Run: headless pygame with SDL's dummy video driver; simulated clock (each Clock.tick advances the game by its frame time, no real sleeping); random seed 0; keys injected as events and as key.get_pressed() state; mouse plan: one left click at the window centre at the start of phase 2, then a move to the lower-right quarter at the start of phase 3.
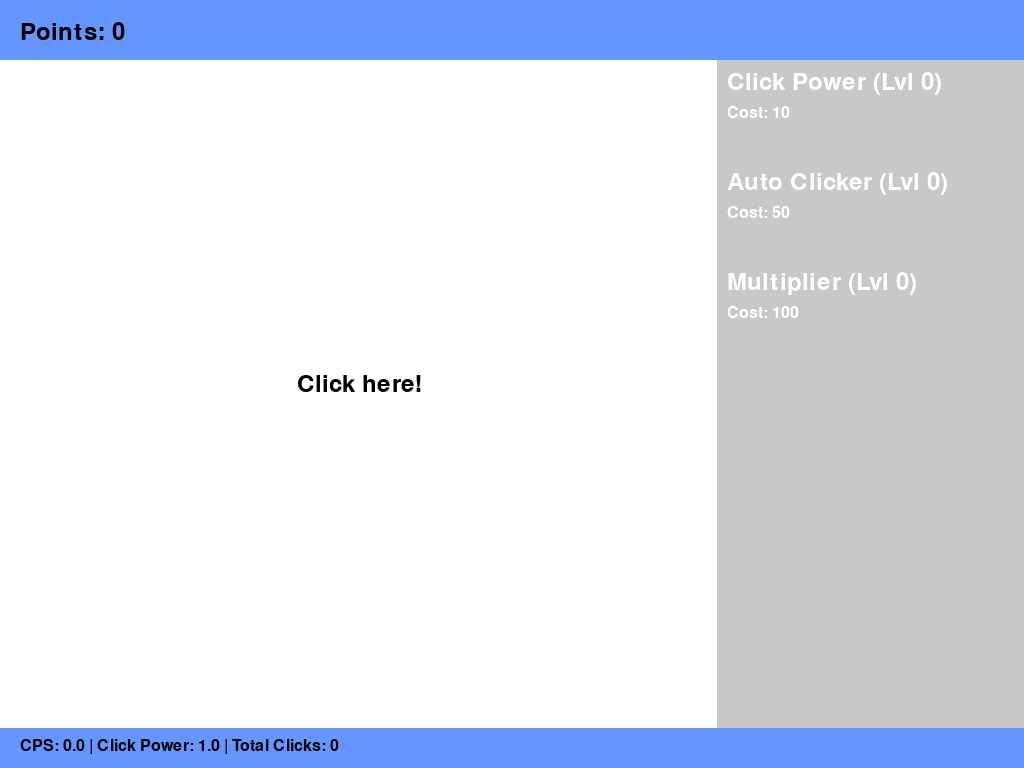
Frame 1 of 4 · flips 1–60 · no input
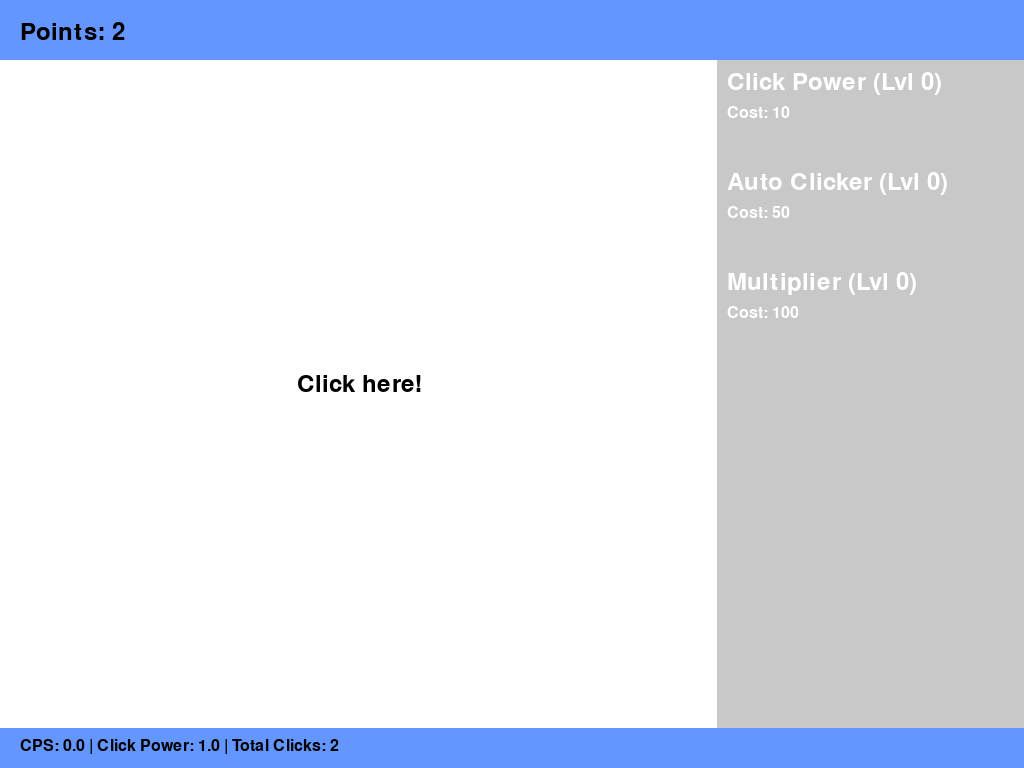
Frame 2 of 4 · flips 61–180 · clicked the window centre · tapped SPACE, RETURN · held RIGHT (→), D
Frame 3 of 4 · flips 181–300 · moved the mouse to the lower-right quarter · held DOWN (↓), S · screen unchanged from frame 2, image omitted
Frame 4 of 4 · flips 301–420 · held LEFT (←), A, UP (↑), W · screen unchanged from frame 3, image omitted

The pygame program that drew these frames:

import pygame
import sys
from typing import Dict, List
from dataclasses import dataclass
from pygame import Surface, Rect

# Initialize Pygame
pygame.init()

# Constants
WINDOW_WIDTH = 1024
WINDOW_HEIGHT = 768
TOP_BAR_HEIGHT = 60
BOTTOM_BAR_HEIGHT = 40
UPGRADE_PANEL_WIDTH = int(WINDOW_WIDTH * 0.3)
MAIN_AREA_WIDTH = WINDOW_WIDTH - UPGRADE_PANEL_WIDTH

# Colors
WHITE = (255, 255, 255)
BLACK = (0, 0, 0)
GRAY = (200, 200, 200)
LIGHT_BLUE = (100, 150, 255)
DARK_BLUE = (50, 100, 200)

@dataclass
class Upgrade:
    name: str
    cost: int
    multiplier: float
    level: int = 0
    description: str = ""

class IncrementalGame:
    def __init__(self):
        self.screen = pygame.display.set_mode((WINDOW_WIDTH, WINDOW_HEIGHT))
        pygame.display.set_caption("Incremental Game")
        
        # Game state
        self.points = 0
        self.points_per_click = 1
        self.points_per_second = 0
        self.total_clicks = 0
        
        # UI state
        self.font = pygame.font.Font(None, 36)
        self.small_font = pygame.font.Font(None, 24)
        
        # Upgrades
        self.upgrades: List[Upgrade] = [
            Upgrade("Click Power", 10, 2, description="Double your click power"),
            Upgrade("Auto Clicker", 50, 1, description="Adds 1 point per second"),
            Upgrade("Multiplier", 100, 1.5, description="Increases all gains by 50%")
        ]
        
        # Last auto-click time
        self.last_auto_time = pygame.time.get_ticks()

    def handle_click(self, pos: tuple) -> None:
        x, y = pos
        # Check if click is in main play area
        if y > TOP_BAR_HEIGHT and y < WINDOW_HEIGHT - BOTTOM_BAR_HEIGHT and x < MAIN_AREA_WIDTH:
            self.points += self.points_per_click
            self.total_clicks += 1
        
        # Check upgrade panel clicks
        elif x > MAIN_AREA_WIDTH:
            self.handle_upgrade_click(pos)

    def handle_upgrade_click(self, pos: tuple) -> None:
        x, y = pos
        upgrade_area_start = TOP_BAR_HEIGHT
        for i, upgrade in enumerate(self.upgrades):
            upgrade_rect = Rect(MAIN_AREA_WIDTH, upgrade_area_start + i * 100, 
                              UPGRADE_PANEL_WIDTH, 80)
            if upgrade_rect.collidepoint(pos) and self.points >= upgrade.cost:
                self.purchase_upgrade(i)

    def purchase_upgrade(self, index: int) -> None:
        upgrade = self.upgrades[index]
        if self.points >= upgrade.cost:
            self.points -= upgrade.cost
            upgrade.level += 1
            upgrade.cost = int(upgrade.cost * 1.5)  # Increase cost for next level
            
            if upgrade.name == "Click Power":
                self.points_per_click *= upgrade.multiplier
            elif upgrade.name == "Auto Clicker":
                self.points_per_second += 1
            elif upgrade.name == "Multiplier":
                self.points_per_click *= upgrade.multiplier
                self.points_per_second *= upgrade.multiplier

    def update(self) -> None:
        current_time = pygame.time.get_ticks()
        # Auto-click update (every second)
        if current_time - self.last_auto_time >= 1000:
            self.points += self.points_per_second
            self.last_auto_time = current_time

    def draw(self) -> None:
        self.screen.fill(WHITE)
        
        # Draw top bar
        pygame.draw.rect(self.screen, LIGHT_BLUE, (0, 0, WINDOW_WIDTH, TOP_BAR_HEIGHT))
        points_text = self.font.render(f"Points: {int(self.points)}", True, BLACK)
        self.screen.blit(points_text, (20, 20))
        
        # Draw main play area
        pygame.draw.rect(self.screen, WHITE, 
                        (0, TOP_BAR_HEIGHT, MAIN_AREA_WIDTH, 
                         WINDOW_HEIGHT - TOP_BAR_HEIGHT - BOTTOM_BAR_HEIGHT))
        
        # Draw click prompt in main area
        click_text = self.font.render("Click here!", True, BLACK)
        text_rect = click_text.get_rect(center=(MAIN_AREA_WIDTH/2, WINDOW_HEIGHT/2))
        self.screen.blit(click_text, text_rect)
        
        # Draw upgrade panel
        pygame.draw.rect(self.screen, GRAY, 
                        (MAIN_AREA_WIDTH, TOP_BAR_HEIGHT, UPGRADE_PANEL_WIDTH,
                         WINDOW_HEIGHT - TOP_BAR_HEIGHT - BOTTOM_BAR_HEIGHT))
        
        # Draw upgrades
        for i, upgrade in enumerate(self.upgrades):
            upgrade_rect = Rect(MAIN_AREA_WIDTH, TOP_BAR_HEIGHT + i * 100, 
                              UPGRADE_PANEL_WIDTH, 80)
            pygame.draw.rect(self.screen, DARK_BLUE if self.points >= upgrade.cost else GRAY, 
                           upgrade_rect)
            
            # Upgrade name and level
            name_text = self.font.render(f"{upgrade.name} (Lvl {upgrade.level})", True, WHITE)
            self.screen.blit(name_text, (MAIN_AREA_WIDTH + 10, TOP_BAR_HEIGHT + i * 100 + 10))
            
            # Upgrade cost
            cost_text = self.small_font.render(f"Cost: {upgrade.cost}", True, WHITE)
            self.screen.blit(cost_text, (MAIN_AREA_WIDTH + 10, TOP_BAR_HEIGHT + i * 100 + 45))
        
        # Draw bottom bar
        pygame.draw.rect(self.screen, LIGHT_BLUE, 
                        (0, WINDOW_HEIGHT - BOTTOM_BAR_HEIGHT, WINDOW_WIDTH, BOTTOM_BAR_HEIGHT))
        stats_text = self.small_font.render(
            f"CPS: {self.points_per_second:.1f} | Click Power: {self.points_per_click:.1f} | Total Clicks: {self.total_clicks}",
            True, BLACK)
        self.screen.blit(stats_text, (20, WINDOW_HEIGHT - BOTTOM_BAR_HEIGHT + 10))
        
        pygame.display.flip()

    def run(self) -> None:
        clock = pygame.time.Clock()
        
        while True:
            for event in pygame.event.get():
                if event.type == pygame.QUIT:
                    pygame.quit()
                    sys.exit()
                elif event.type == pygame.MOUSEBUTTONDOWN:
                    self.handle_click(pygame.mouse.get_pos())
                elif event.type == pygame.KEYDOWN:
                    if event.key == pygame.K_SPACE:
                        self.handle_click((MAIN_AREA_WIDTH/2, WINDOW_HEIGHT/2))
                    elif event.key in [pygame.K_1, pygame.K_2, pygame.K_3]:
                        # Number keys for quick upgrade purchase
                        upgrade_index = event.key - pygame.K_1
                        if upgrade_index < len(self.upgrades):
                            self.purchase_upgrade(upgrade_index)
            
            self.update()
            self.draw()
            clock.tick(60)

if __name__ == "__main__":
    game = IncrementalGame()
    game.run() 
